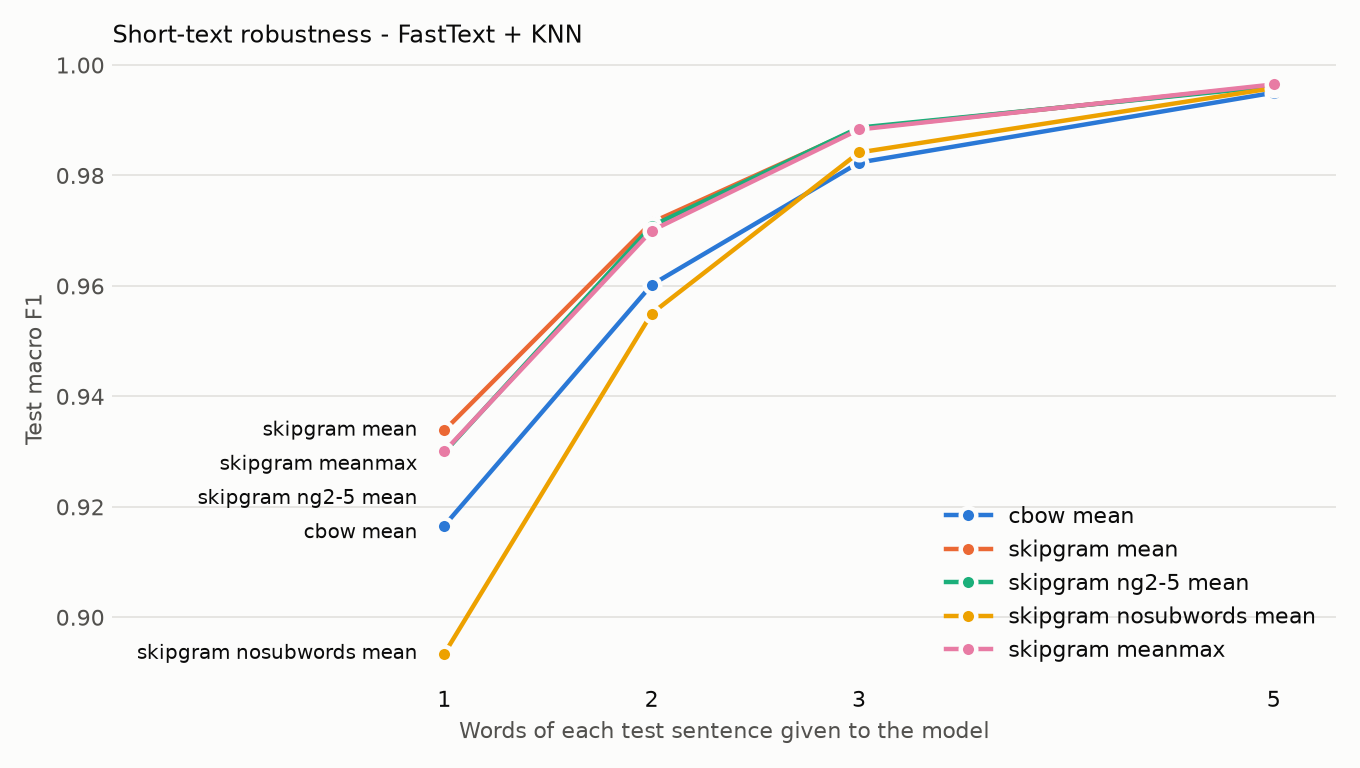

The file beside this chart, header and first rows:
representation, features, classifier, words, accuracy, f1_macro
FastText, fasttext_cbow_mean, LogisticRegression, 1, 0.9183, 0.9184
FastText, fasttext_cbow_mean, LogisticRegression, 2, 0.9595, 0.9595
FastText, fasttext_cbow_mean, LogisticRegression, 3, 0.9813, 0.9813
FastText, fasttext_cbow_mean, LogisticRegression, 5, 0.9942, 0.9942
FastText, fasttext_cbow_mean, LinearSVC, 1, 0.9193, 0.9195
FastText, fasttext_cbow_mean, LinearSVC, 2, 0.9635, 0.9635
FastText, fasttext_cbow_mean, LinearSVC, 3, 0.9842, 0.9842
FastText, fasttext_cbow_mean, LinearSVC, 5, 0.9947, 0.9947
FastText, fasttext_cbow_mean, RandomForest, 1, 0.9121, 0.9121
FastText, fasttext_cbow_mean, RandomForest, 2, 0.9608, 0.9608
FastText, fasttext_cbow_mean, RandomForest, 3, 0.9843, 0.9843
FastText, fasttext_cbow_mean, RandomForest, 5, 0.9943, 0.9943
FastText, fasttext_cbow_mean, KNN, 1, 0.9164, 0.9166
FastText, fasttext_cbow_mean, KNN, 2, 0.9601, 0.9602
FastText, fasttext_cbow_mean, KNN, 3, 0.9823, 0.9823
FastText, fasttext_cbow_mean, KNN, 5, 0.995, 0.995
FastText, fasttext_skipgram_mean, LogisticRegression, 1, 0.9179, 0.9177
FastText, fasttext_skipgram_mean, LogisticRegression, 2, 0.9705, 0.9705
FastText, fasttext_skipgram_mean, LogisticRegression, 3, 0.9878, 0.9878
FastText, fasttext_skipgram_mean, LogisticRegression, 5, 0.9962, 0.9962
FastText, fasttext_skipgram_mean, LinearSVC, 1, 0.9341, 0.9343
FastText, fasttext_skipgram_mean, LinearSVC, 2, 0.9693, 0.9693
FastText, fasttext_skipgram_mean, LinearSVC, 3, 0.9877, 0.9877
FastText, fasttext_skipgram_mean, LinearSVC, 5, 0.9962, 0.9962
FastText, fasttext_skipgram_mean, RandomForest, 1, 0.9291, 0.9291
FastText, fasttext_skipgram_mean, RandomForest, 2, 0.9666, 0.9667
FastText, fasttext_skipgram_mean, RandomForest, 3, 0.9847, 0.9847
FastText, fasttext_skipgram_mean, RandomForest, 5, 0.996, 0.996
FastText, fasttext_skipgram_mean, KNN, 1, 0.9338, 0.9338
FastText, fasttext_skipgram_mean, KNN, 2, 0.9715, 0.9715
FastText, fasttext_skipgram_mean, KNN, 3, 0.9885, 0.9885
FastText, fasttext_skipgram_mean, KNN, 5, 0.9963, 0.9963
FastText, fasttext_skipgram_ng2-5_mean, LogisticRegression, 1, 0.9269, 0.9269
FastText, fasttext_skipgram_ng2-5_mean, LogisticRegression, 2, 0.9708, 0.9708
FastText, fasttext_skipgram_ng2-5_mean, LogisticRegression, 3, 0.9877, 0.9877
FastText, fasttext_skipgram_ng2-5_mean, LogisticRegression, 5, 0.996, 0.996
FastText, fasttext_skipgram_ng2-5_mean, LinearSVC, 1, 0.9306, 0.9308
FastText, fasttext_skipgram_ng2-5_mean, LinearSVC, 2, 0.9703, 0.9703
FastText, fasttext_skipgram_ng2-5_mean, LinearSVC, 3, 0.9883, 0.9883
FastText, fasttext_skipgram_ng2-5_mean, LinearSVC, 5, 0.9963, 0.9963
FastText, fasttext_skipgram_ng2-5_mean, RandomForest, 1, 0.9169, 0.9171
FastText, fasttext_skipgram_ng2-5_mean, RandomForest, 2, 0.9693, 0.9694
FastText, fasttext_skipgram_ng2-5_mean, RandomForest, 3, 0.9868, 0.9868
FastText, fasttext_skipgram_ng2-5_mean, RandomForest, 5, 0.9952, 0.9952
FastText, fasttext_skipgram_ng2-5_mean, KNN, 1, 0.9298, 0.9299
FastText, fasttext_skipgram_ng2-5_mean, KNN, 2, 0.9708, 0.9708
FastText, fasttext_skipgram_ng2-5_mean, KNN, 3, 0.9887, 0.9887
FastText, fasttext_skipgram_ng2-5_mean, KNN, 5, 0.9962, 0.9962
FastText, fasttext_skipgram_nosubwords_mean, LogisticRegression, 1, 0.8962, 0.8968
FastText, fasttext_skipgram_nosubwords_mean, LogisticRegression, 2, 0.9586, 0.9587
FastText, fasttext_skipgram_nosubwords_mean, LogisticRegression, 3, 0.9847, 0.9847
FastText, fasttext_skipgram_nosubwords_mean, LogisticRegression, 5, 0.9962, 0.9962
FastText, fasttext_skipgram_nosubwords_mean, LinearSVC, 1, 0.8929, 0.8947
FastText, fasttext_skipgram_nosubwords_mean, LinearSVC, 2, 0.9548, 0.955
FastText, fasttext_skipgram_nosubwords_mean, LinearSVC, 3, 0.9835, 0.9835
FastText, fasttext_skipgram_nosubwords_mean, LinearSVC, 5, 0.996, 0.996
FastText, fasttext_skipgram_nosubwords_mean, RandomForest, 1, 0.8725, 0.8731
FastText, fasttext_skipgram_nosubwords_mean, RandomForest, 2, 0.9555, 0.9555
FastText, fasttext_skipgram_nosubwords_mean, RandomForest, 3, 0.9828, 0.9828
FastText, fasttext_skipgram_nosubwords_mean, RandomForest, 5, 0.9957, 0.9957
... 20 more rows
